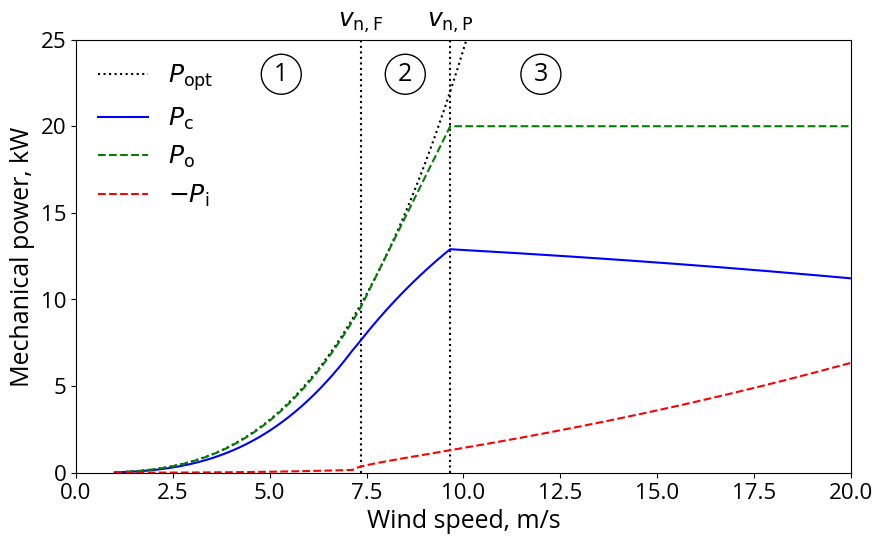
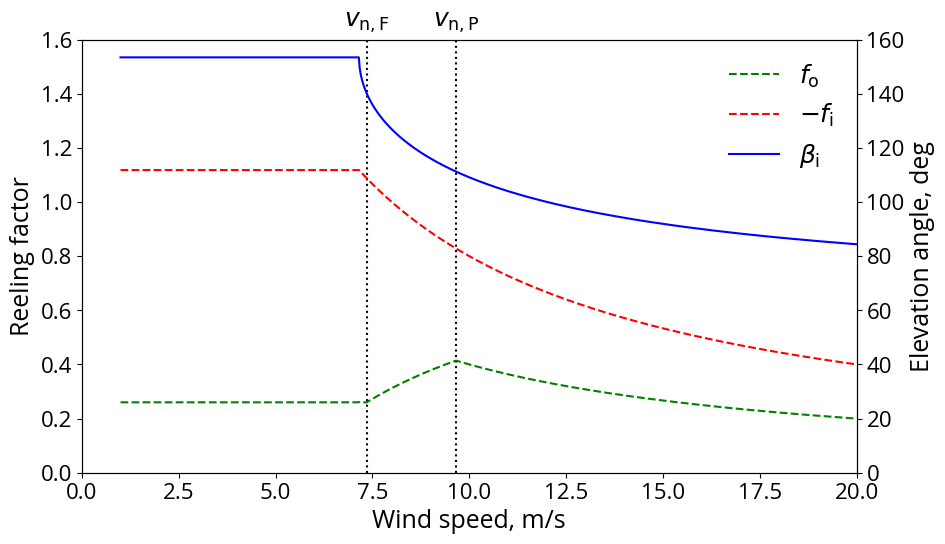

Recreate these plots in Python, in order.
#!/usr/bin/env python3
# -*- coding: utf-8 -*-
"""
Created on Mon Oct  9 22:37:27 2023

Power curve computed following the three-regimes strategy.

In this implementation, a constant lift-to-drag ratio E is prescribed during
reel-in, which means that the elevation angle during reel-in is computed as a
dependent variable.

References:

Van der Vlugt, R., Peschel, J., Schmehl, R. (2013). Design and Experimental
Characterization of a Pumping Kite Power System. In: Ahrens, U., Diehl, M.,
Schmehl, R. (eds) Airborne Wind Energy. Green Energy and Technology. Springer,
Berlin, Heidelberg. https://doi.org/10.1007/978-3-642-39965-7_23

[redacted]
"""
import matplotlib as mpl
import matplotlib.pyplot as plt
from scipy import optimize as op
from pylab import np
mpl.rcParams['font.family'] = "Open Sans"
mpl.rcParams.update({'font.size': 18})
mpl.rcParams['figure.figsize'] = 10, 5.625
mpl.rc('xtick', labelsize=16)
mpl.rc('ytick', labelsize=16)
mpl.rcParams['pdf.fonttype'] = 42 # Output Type 3 (Type3) or Type 42 (TrueType)

# Environmental properties
atmosphere_density        =  1.225   # kg/**3
wind_speed_min            =  1.      # m/s
wind_speed_max            =  20.     # m/s
wind_speed_delta          =  0.01    # m/s

# Kite properties
kite_planform_area        =  16.7    # m**2
kite_lift_coefficient_out =  1.      # -
kite_drag_coefficient_out =  0.2     # -
kite_lift_coefficient_in  =  0.14    # -
kite_drag_coefficient_in  =  0.07    # -

# Tether properties
nominal_tether_force      =  5000.   # N
tether_drag_coefficient   =  1.1     # -
tether_diameter           =  0.00484 # m
tether_length_max         =  375.    # m
tether_length_min         =  200.    # m

# Generator properties
nominal_generator_power   =  20000.  # W

# Operational parameters
elevation_angle_out       =  25.     # deg
reeling_speed_min_limit   =  -8.     # m/s
reeling_speed_max_limit   =   8.     # m/s  # https://github.com/awecourse/resources/issues/7

# Numerical parameters
f_eps                     =  1.e-4   # substantial effect on solution!

# Derived properties
rm_out = 0.5 * (tether_length_min + tether_length_max)
CD_out = kite_drag_coefficient_out + 0.25 * tether_drag_coefficient \
         * tether_diameter * rm_out / kite_planform_area
E2out  = (kite_lift_coefficient_out / CD_out)**2
E2in   = (kite_lift_coefficient_in  / kite_drag_coefficient_in)**2
cosine_beta_out  = np.cos(np.radians(elevation_angle_out))
force_factor_out = kite_lift_coefficient_out * np.sqrt(1+1/E2out) * (1+E2out)
force_factor_in  = kite_lift_coefficient_in  * np.sqrt(1+1/E2in)
power_factor_ideal = force_factor_out * cosine_beta_out**3 * 4/27

fmin = -np.sqrt(1+1/E2in)
elevation_angle_max = np.degrees( np.arccos( fmin*E2in/(1 + E2in) ) )

wind_speed_range = wind_speed_max - wind_speed_min
num_wind_speeds  = int(wind_speed_range/wind_speed_delta + 1)
wind_speed  = np.linspace(wind_speed_min, wind_speed_max, num_wind_speeds)

# Lists
reeling_factor_out = []
reeling_factor_in  = []
tether_force_out   = []
tether_force_in    = []
power_out          = []
power_in           = []
cycle_power        = []
power_ideal        = []
elevation_angle_in = []


# Objective function for the three wind speed domains
def objective_function_1(x):
    f_out    = x[0]
    f_in     = x[1]
    return -((cosine_beta_out - f_out)**2 \
             - (force_factor_in / force_factor_out) \
               * (np.sqrt(1 + E2in*(1 - f_in**2)) - f_in)**2/(1 + E2in)) \
            * (f_in*f_out) / (f_in - f_out)

def objective_function_2(x, mu_F, f_nF):
    f_in     = x[0]
    b        = (mu_F - 1) * cosine_beta_out + f_nF
    return -(((cosine_beta_out - f_nF) / mu_F)**2  \
             - (force_factor_in / force_factor_out) \
               * (np.sqrt(1 + E2in*(1 - f_in**2)) - f_in)**2/(1 + E2in))  \
            * f_in*b/(mu_F*f_in-b)
            
def objective_function_3(x, mu_P, f_nP):
    f_in     = x[0]
    return -((cosine_beta_out - f_nP/mu_P)**2  \
             - (force_factor_in / force_factor_out) \
               * (np.sqrt(1 + E2in*(1 - f_in**2)) - f_in)**2/(1 + E2in))  \
            * f_in*f_nP/(mu_P*f_in-f_nP)

print("num_wind_speeds = ", num_wind_speeds)

###############################################################################

# Initialize wind speed regimes
wind_speed_regime      = 1
wind_speed_force_limit = 0
wind_speed_power_limit = 0
print("Wind speed regime 1")

# Loop over wind speed range
for v_w in wind_speed:

    # Dynamic pressure
    q  = 0.5 * atmosphere_density * v_w**2

    # Wind power density
    P_w = q*v_w

    # Reeling factor limits from hardware and theoretical limits)
    f_max = min( reeling_speed_max_limit / v_w, 1.0)
    f_min = max( reeling_speed_min_limit / v_w, -np.sqrt(1+1/E2in))

    # Unconstrained operation
    if wind_speed_regime == 1:

        starting_point = (f_eps, -f_eps)
        bounds         = ((f_eps,  f_max), (f_min, -f_eps),)

        optimisation_result = op.minimize(objective_function_1, \
                                          starting_point,       \
                                          bounds=bounds,        \
                                          method='SLSQP')

        # Reeling factors
        f_out = optimisation_result['x'][0]
        f_in  = optimisation_result['x'][1]

        # Normalized cycle power
        p_c = -objective_function_1 ([f_out, f_in])

        # Tether force during reel-out
        Ft_out = q * kite_planform_area * force_factor_out  \
                   * (cosine_beta_out - f_out)**2

        if Ft_out > nominal_tether_force:
            wind_speed_regime = 2

            # Determine precise value of v_w,F by interval bisection
            v_b  = v_w
            v_a  = v_w - wind_speed_delta
            c    = 0.5 * atmosphere_density * kite_planform_area \
                       * force_factor_out * (cosine_beta_out - f_out)**2
            nmax = 100
            eps  = 0.1
            for i in range(nmax):
                v  = (v_a + v_b)/2
                Ft = c * v**2
                if Ft > nominal_tether_force:
                    v_b = v
                else:
                    v_a = v
                if abs(Ft-nominal_tether_force) < eps:
                    break
            else:
                print("!!! search v_w,F stopped after nmax=", nmax, "iterations")
                print("--> increase nmax and rerun")

            wind_speed_force_limit = v
            f_nF  = f_out # works because f_out is constant in regime 1

            print()
            print("Wind speed regime 2 with v_n,F at", "{:5.2f}".format(wind_speed_force_limit))
            print()

    # Constrained tether force
    if wind_speed_regime == 2:

        mu_F = v_w / wind_speed_force_limit

        starting_point = (-f_eps)
        bounds         = ((f_min, -f_eps),)

        optimisation_result = op.minimize(objective_function_2, \
                                          starting_point,       \
                                          args=(mu_F, f_nF),    \
                                          bounds=bounds,        \
                                          method='SLSQP')

        # Reeling factors
        f_out = (cosine_beta_out * (mu_F - 1) + f_nF)/mu_F
        f_in  = optimisation_result['x'][0]

        # Normalized cycle power
        p_c = -objective_function_2 ([f_in], mu_F, f_nF)

        # Tether force and mechanical power during reel out
        Ft_out = q * kite_planform_area * force_factor_out * \
                     (cosine_beta_out - f_out)**2

        # Mechanical power during reel out
        P_out  = Ft_out * v_w * f_out

        if P_out > nominal_generator_power:
            wind_speed_regime = 3

            # Determine precise value of v_w,P by interval bisection
            v_b  = v_w
            v_a  = v_w - wind_speed_delta
            c    = 0.5 * atmosphere_density * kite_planform_area \
                       * force_factor_out
            nmax = 100
            eps  = 1
            for i in range(nmax):
                v  = (v_a + v_b)/2
                mu = v / wind_speed_force_limit
                f  = (cosine_beta_out * (mu - 1) + f_nF)/mu
                P  = c * (cosine_beta_out - f)**2 * v**3 * f
                if P > nominal_generator_power:
                    v_b = v
                else:
                    v_a = v
                if abs(P-nominal_generator_power) < eps:
                    break
            else:
                print("!!! search v_w,P stopped after nmax=", nmax, "iterations")
                print("--> increase nmax and rerun")

            wind_speed_power_limit = v
            f_nP = f

            print()
            print("Wind speed regime 3 with v_n,P at", "{:5.2f}".format(wind_speed_power_limit))
            print()

    # Constrained tether force and generator power
    if wind_speed_regime == 3:

        mu_P  = v_w / wind_speed_power_limit
        f_out = f_nP / mu_P

        # Reduce force factor to comply with tether force limit
        force_factor_out = nominal_tether_force / (q * kite_planform_area \
                           * (cosine_beta_out - f_out)**2)

        # Alternative strategy to depower: increasing the elevation angle
#        cosine_beta_out = np.sqrt(nominal_tether_force / (q \
#                          * kite_planform_area * force_factor_out)) + f_out


        starting_point = (-f_eps)
        bounds         = ((f_min, -f_eps),)

        optimisation_result = op.minimize(objective_function_3, \
                                          starting_point,       \
                                          args=(mu_P, f_nP),    \
                                          bounds=bounds,        \
                                          method='SLSQP')

        # Reeling factors
        f_in  = optimisation_result['x'][0]

        # Normalized cycle power
        p_c = -objective_function_3 ([f_in], mu_P, f_nP)

    # Tether force
    Ft_out = q * kite_planform_area * force_factor_out  \
               * (cosine_beta_out - f_out)**2
    Ft_in  = q * kite_planform_area * force_factor_in  \
               * (np.sqrt(1 + E2in*(1 - f_in**2)) - f_in)**2/(1 + E2in)

    # Mechanical power
    P_out  = Ft_out * v_w * f_out
    P_in   = Ft_in  * v_w * f_in

    # Elevation angle reel-in-phase
    beta_in = np.arccos((np.sqrt(1 + E2in*(1 - f_in**2)) \
                                   + f_in*E2in)/(1 + E2in))

    print("{:4.1f}".format(v_w),    \
          "{:5.3f}".format(f_out),  \
          "{:5.3f}".format(f_in),   \
          "{:5.0f}".format(Ft_out), \
          "{:5.0f}".format(Ft_in),  \
          "{:6.0f}".format(P_out),  \
          "{:6.0f}".format(P_in),   \
          "{:4.1f}".format(v_w * f_out), \
          "{:4.1f}".format(v_w * f_in), \
          "{:5.2f}".format(force_factor_out), \
          "{:5.2f}".format(force_factor_in), \
          "{:4.1f}".format(np.degrees(beta_in)))

    reeling_factor_out.append(f_out)
    reeling_factor_in.append(f_in)
    tether_force_out.append(Ft_out)
    tether_force_in.append(Ft_in)
    power_out.append(P_out)
    power_in.append(P_in)
    cycle_power.append(p_c * force_factor_out * kite_planform_area * P_w)
    power_ideal.append(power_factor_ideal * kite_planform_area * P_w)
    elevation_angle_in.append(np.degrees(beta_in))

print()
cp = np.array(cycle_power)
print(wind_speed_force_limit)
print("> Rated power: ", "{:6.0f}".format(max(cp)), "W at ", \
      "{:4.1f}".format(wind_speed[cp.argmax()]), "m/s")
print("> beta_max   : ", elevation_angle_max)

power_min = np.min(power_ideal)
power_max = np.max(power_ideal)

fig, ax1 = plt.subplots()
ax1.set(xlabel=r"Wind speed, m/s", ylabel=r"Mechanical power, kW")
ax1.set_xlim([0, 20])
ax1.set_ylim([0, 25])
#ax1.grid()
ax1.vlines(wind_speed_force_limit, 0, 100, colors='k', linestyles=':')
ax1.vlines(wind_speed_power_limit, 0, 100, colors='k', linestyles=':')
ax1.annotate("1",(5.3,23), ha="center", va="center", bbox={"boxstyle" : "circle", "color":"white", "ec" : "k"})
ax1.annotate("2",(8.5,23), ha="center", va="center", bbox={"boxstyle" : "circle", "color":"white", "ec" : "k"})
ax1.annotate("3",(12,23), ha="center", va="center", bbox={"boxstyle" : "circle", "color":"white", "ec" : "k"})
ax1.annotate(r"$v_{\mathrm{n,F}}$",(wind_speed_force_limit,1.04*ax1.get_ylim()[1]), annotation_clip=False, ha="center", va="center")
ax1.annotate(r"$v_{\mathrm{n,P}}$",(wind_speed_power_limit,1.04*ax1.get_ylim()[1]), annotation_clip=False, ha="center", va="center")
ax1.plot(wind_speed,  np.asarray(power_ideal)/1000, 'k', linestyle=':', label=r"$P_{\mathrm{opt}}$")
ax1.plot(wind_speed,  np.asarray(cycle_power)/1000, 'b', linestyle='-', label=r"$P_{\mathrm{c}}$")
ax1.plot(wind_speed,  np.asarray(power_out)/1000, 'g', linestyle='--', label=r"$P_{\mathrm{o}}$")
ax1.plot(wind_speed, -np.asarray(power_in)/1000, 'r', linestyle='--', label=r"$-P_{\mathrm{i}}$")
ax1.legend(facecolor="white", edgecolor="white")
fig.savefig("powercurve_const_LoD_in.svg")

fig, ax1 = plt.subplots()
ax1.set(xlabel=r"Wind speed, m/s", ylabel=r"Reeling factor")
ax1.set_xlim([0, 20])
ax1.set_ylim([0, 1.6])
#ax1.grid()
ax1.vlines(wind_speed_force_limit, 0, 100, colors='k', linestyles=':')
ax1.vlines(wind_speed_power_limit, 0, 100, colors='k', linestyles=':')
ax1.annotate(r"$v_{\mathrm{n,F}}$",(wind_speed_force_limit,1.04*ax1.get_ylim()[1]), annotation_clip=False, ha="center", va="center")
ax1.annotate(r"$v_{\mathrm{n,P}}$",(wind_speed_power_limit,1.04*ax1.get_ylim()[1]), annotation_clip=False, ha="center", va="center")
ax1.plot(wind_speed,  np.asarray(reeling_factor_out), 'g', linestyle='--', label=r"$f_{\mathrm{o}}$")
ax1.plot(wind_speed, -np.asarray(reeling_factor_in), 'r', linestyle='--', label=r"$-f_{\mathrm{i}}$")
ax2 = ax1.twinx()
ax2.set(ylabel=r"Elevation angle, deg")
ax2.set_ylim([0, 160])
ax2.plot(wind_speed,  np.asarray(elevation_angle_in), 'b', linestyle='-', label=r"$\beta_{\mathrm{i}}$")
fig.legend(facecolor="white", edgecolor="white", loc="upper right", bbox_to_anchor=(1,1), bbox_transform=ax1.transAxes)
fig.savefig("operations_const_LoD_in.svg")
